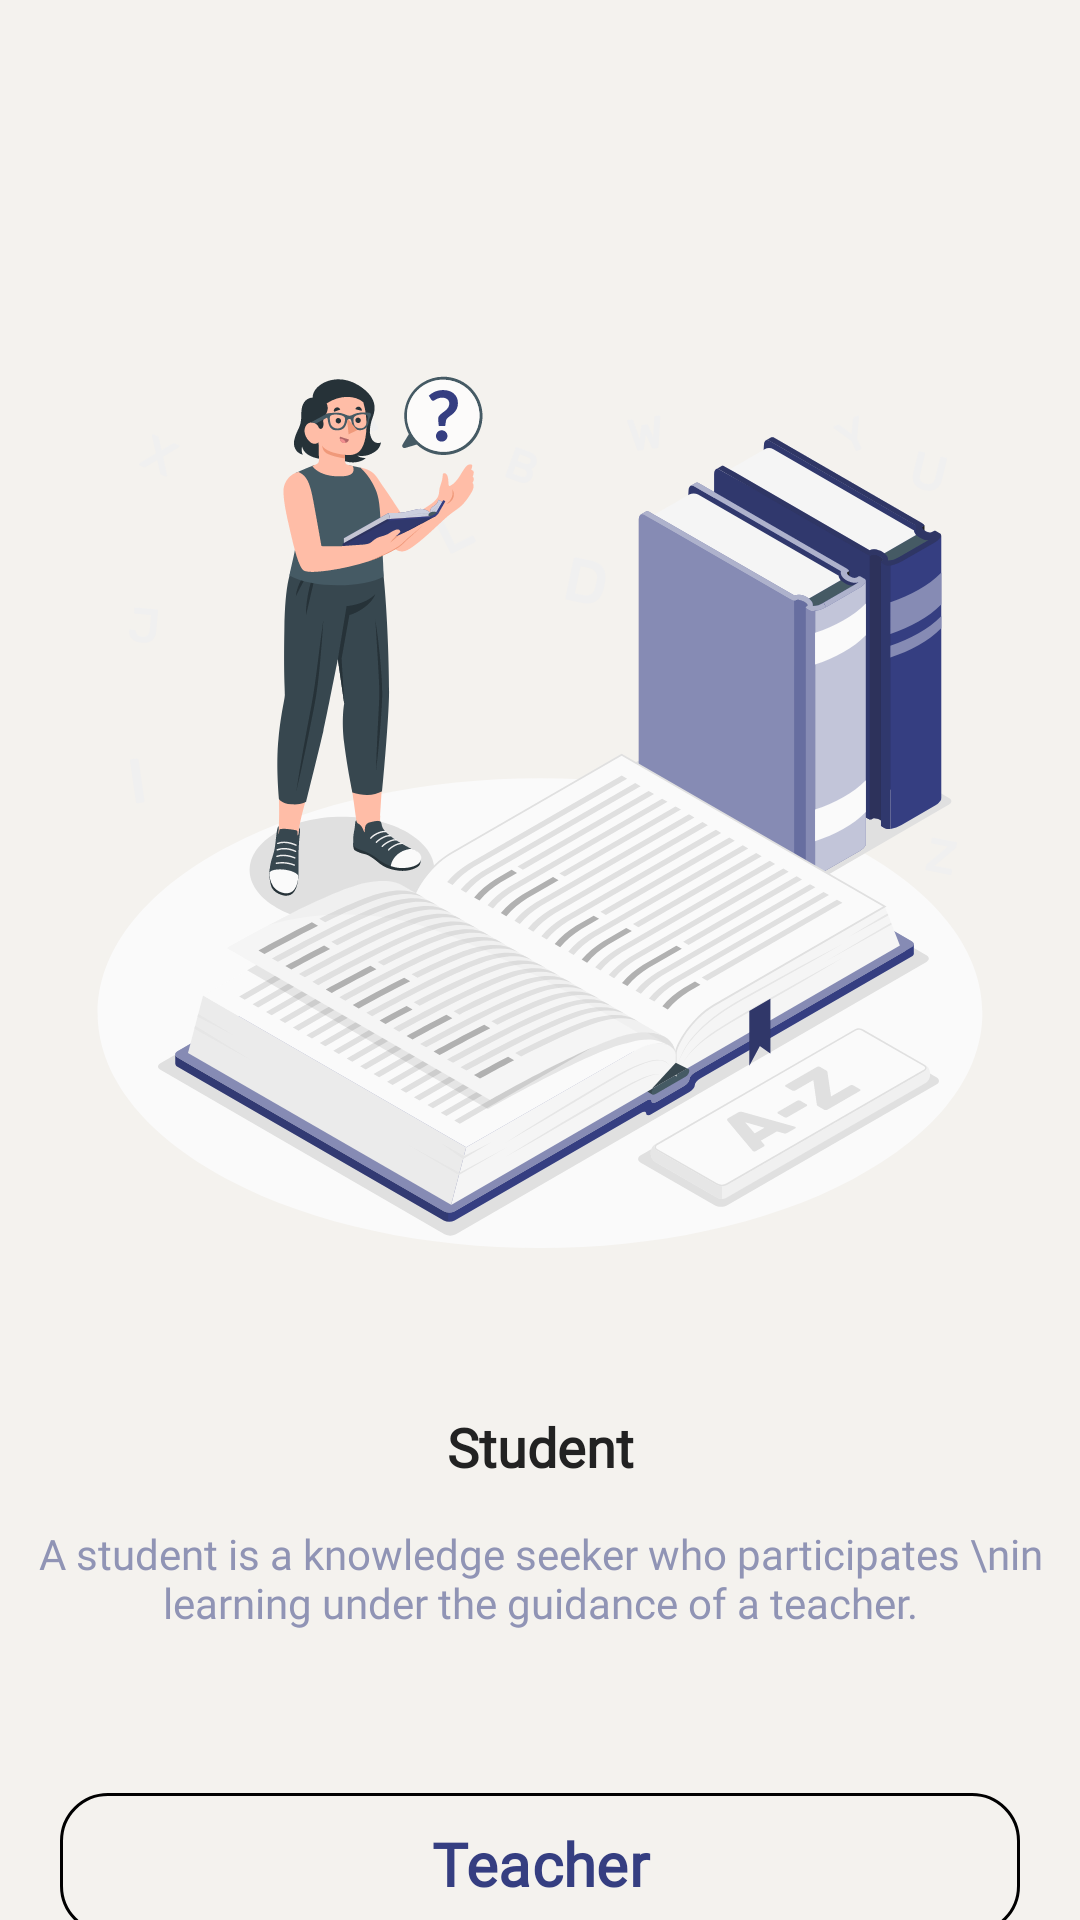

Layout XML and referenced resources for this Android screen:
<!-- AndroidManifest.xml: application theme Theme.CEFR -->
<!-- res/layout/fragment_student.xml -->
<?xml version="1.0" encoding="utf-8"?>
<androidx.constraintlayout.widget.ConstraintLayout xmlns:android="http://schemas.android.com/apk/res/android"
    xmlns:app="http://schemas.android.com/apk/res-auto"
    android:layout_width="match_parent"
    android:layout_height="match_parent"
    android:background="@color/brand_color_first">

    <ImageView
        android:id="@+id/iv_add"
        android:layout_width="300dp"
        android:layout_height="300dp"
        android:layout_marginTop="120dp"
        android:src="@drawable/dictionary_amico"
        app:layout_constraintEnd_toEndOf="parent"
        app:layout_constraintStart_toStartOf="parent"
        app:layout_constraintTop_toTopOf="parent" />

    <TextView
        android:id="@+id/streamTheme"
        android:layout_width="wrap_content"
        android:layout_height="wrap_content"
        android:layout_marginTop="50dp"
        android:fontFamily="@font/noto_serif"
        android:text="Student"
        android:textColor="#222222"
        android:textSize="18sp"
        android:textStyle="bold"
        app:layout_constraintEnd_toEndOf="parent"
        app:layout_constraintStart_toStartOf="parent"
        app:layout_constraintTop_toBottomOf="@id/iv_add" />

    <TextView
        android:id="@+id/tv_add_two"
        android:layout_width="wrap_content"
        android:layout_height="wrap_content"
        android:layout_margin="14dp"
        android:fontFamily="@font/noto_serif"
        android:text="A student is a knowledge seeker who participates \nin learning under the guidance of a teacher."
        android:textAlignment="center"
        android:textColor="#9094B5"
        android:textSize="14sp"
        app:layout_constraintEnd_toEndOf="parent"
        app:layout_constraintStart_toStartOf="parent"
        app:layout_constraintTop_toBottomOf="@id/streamTheme" />

    <com.google.android.material.button.MaterialButton
        android:id="@+id/btn_student"
        android:layout_width="match_parent"
        android:layout_height="wrap_content"
        android:layout_marginHorizontal="20dp"
        android:layout_marginTop="50dp"
        android:backgroundTint="#F4F2EE"
        android:clickable="false"
        android:fontFamily="@font/noto_serif"
        android:padding="10dp"
        android:text="Teacher"
        android:textAllCaps="false"
        android:textColor="#353E81"
        android:textSize="20sp"
        android:textStyle="bold"
        app:cornerRadius="16dp"
        app:layout_constraintTop_toBottomOf="@id/tv_add_two"
        app:strokeColor="#000000"
        app:strokeWidth="1dp" />

    <com.google.android.material.button.MaterialButton
        android:id="@+id/btn_teacher"
        android:layout_width="match_parent"
        android:layout_height="wrap_content"
        android:layout_marginHorizontal="20dp"
        android:layout_marginTop="10dp"
        android:backgroundTint="@color/brand_color_second"
        android:clickable="false"
        android:fontFamily="@font/noto_serif"
        android:padding="10dp"
        android:text="Student"
        android:textAllCaps="false"
        android:textColor="@color/white"
        android:textSize="20sp"
        android:textStyle="bold"
        app:cornerRadius="16dp"
        app:layout_constraintTop_toBottomOf="@id/btn_student" />
</androidx.constraintlayout.widget.ConstraintLayout>
<!-- resources referenced by this layout -->
<resources>
  <color name="brand_color_first">#F4F2EE</color>
  <color name="brand_color_second">#353E81</color>
  <color name="white">#FFFFFFFF</color>
  <!-- drawable dictionary_amico: vector/xml drawable (drawable, 98041 chars, omitted) -->
  <style name="Theme.CEFR" parent="Base.Theme.CEFR" />
  <style name="Base.Theme.CEFR" parent="Theme.Material3.Light.NoActionBar">
          
      </style>
</resources>
